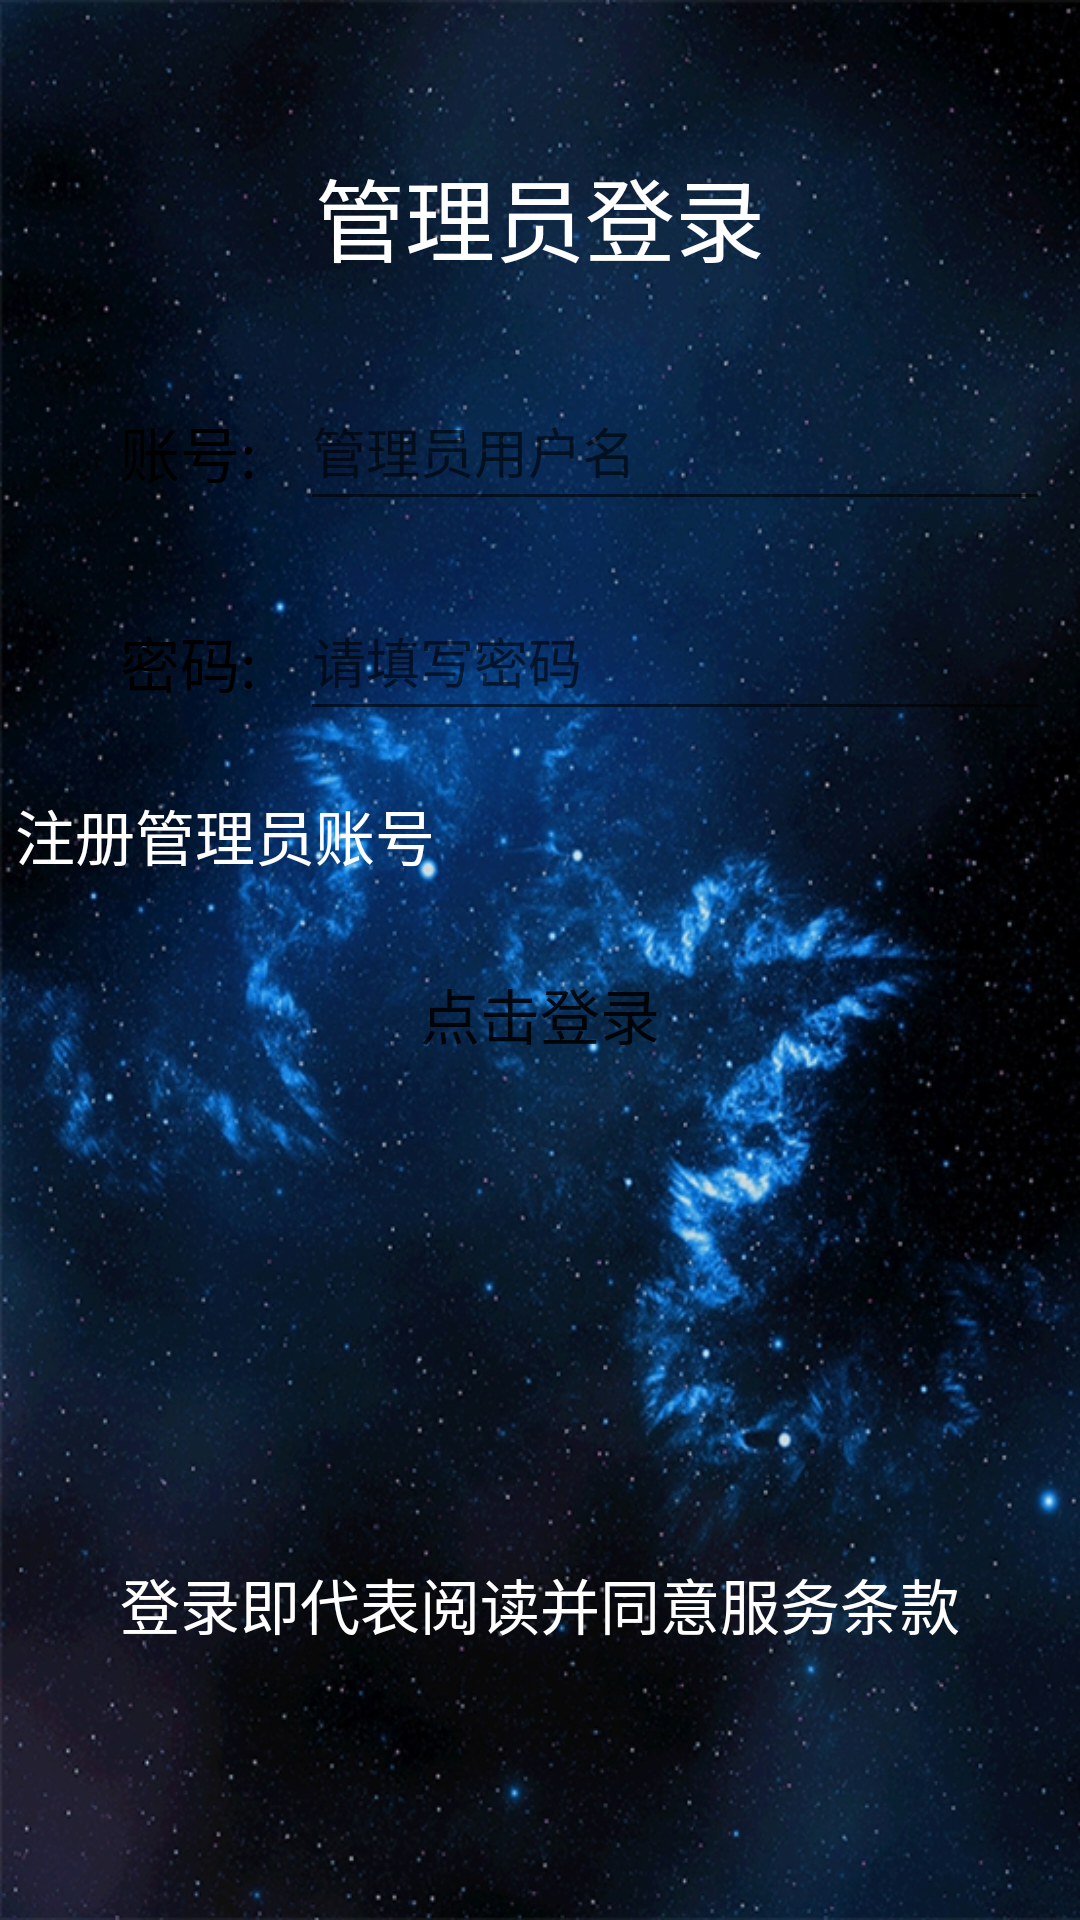

This screen was rendered from an Android layout file. Write that file and the resources it references.
<!-- AndroidManifest.xml: application theme AppTheme -->
<!-- res/layout/fragment_administration_login.xml -->
<?xml version="1.0" encoding="utf-8"?>
<FrameLayout xmlns:android="http://schemas.android.com/apk/res/android"
    xmlns:tools="http://schemas.android.com/tools"
    android:layout_width="match_parent"
    android:layout_height="match_parent"
    tools:context=".ui.AdministrationLoginFragment">

    <LinearLayout
        android:layout_width="match_parent"
        android:layout_height="match_parent"
        android:background="@mipmap/beijinglogin"
        android:orientation="vertical">

        <LinearLayout
            android:layout_width="match_parent"
            android:layout_height="wrap_content"
            android:layout_marginTop="50dp">
            <TextView
                android:layout_gravity="center"
                android:gravity="center"
                android:layout_width="match_parent"
                android:layout_height="wrap_content"
                android:text="管理员登录"
                android:textSize="30dp"
                android:textColor="#ffffff"/>
        </LinearLayout>



        <LinearLayout
            android:layout_width="match_parent"
            android:layout_height="wrap_content"
            android:orientation="vertical"
            >
            <LinearLayout
                android:layout_width="wrap_content"
                android:layout_height="wrap_content"
                android:orientation="horizontal"
                android:layout_marginTop="30dp"
                android:background="@drawable/btg_1"
                android:layout_gravity="center"
                >
                <TextView
                    android:id="@+id/tubiao2"
                    android:layout_width="50sp"
                    android:layout_height="25dp"
                    android:text="账号:"
                    android:textSize="20dp"
                    android:textColor="#000000"
                    android:layout_gravity="center_vertical"
                    android:layout_marginLeft="30dp"/>

                <EditText
                    android:id="@+id/ev_userName"
                    android:layout_width="250dp"
                    android:layout_height="50dp"
                    android:hint="管理员用户名"
                    android:layout_marginLeft="10dp" />

            </LinearLayout>


            <LinearLayout
                android:layout_gravity="center"
                android:layout_width="wrap_content"
                android:layout_height="wrap_content"
                android:layout_marginTop="20dp"
                android:background="@drawable/btg_1">
                <TextView
                    android:id="@+id/tubiao3"
                    android:layout_width="50sp"
                    android:layout_height="25dp"
                    android:text="密码:"
                    android:textSize="20dp"
                    android:textColor="#000000"
                    android:layout_gravity="center_vertical"
                    android:layout_marginLeft="30dp"/>
                <EditText
                    android:id="@+id/ev_password"
                    android:layout_width="250dp"
                    android:layout_height="50dp"
                    android:password="true"
                    android:hint="请填写密码"
                    android:layout_marginLeft="10dp"/>
            </LinearLayout>

        </LinearLayout>

        <LinearLayout
            android:layout_width="match_parent"
            android:layout_height="match_parent">

            <LinearLayout
                android:layout_width="match_parent"
                android:layout_height="match_parent"
                android:orientation="vertical">
                <TextView
                    android:id="@+id/vipsignin"
                    android:layout_marginLeft="5dp"
                    android:layout_marginTop="20dp"
                    android:layout_width="wrap_content"
                    android:layout_height="wrap_content"
                    android:text="注册管理员账号"
                    android:textSize="20dp"
                    android:textColor="#ffffff"/>

                <Button
                    android:id="@+id/btn_administration"
                    android:layout_marginTop="20dp"
                    android:layout_gravity="center"
                    android:background="@drawable/btg_1"
                    android:layout_width="100dp"
                    android:layout_height="50dp"
                    android:text="点击登录"
                    android:textSize="20dp"/>

                <TextView
                    android:id="@+id/tv_sueccess"
                    android:layout_marginTop="30dp"
                    android:layout_width="match_parent"
                    android:layout_height="wrap_content"
                    android:textSize="20dp"
                    android:gravity="center"
                    android:textColor="#fff"/>

                <TextView
                    android:layout_marginTop="100dp"
                    android:layout_width="match_parent"
                    android:layout_height="wrap_content"
                    android:text="登录即代表阅读并同意服务条款"
                    android:textSize="20dp"
                    android:gravity="center"
                    android:textColor="#fff"/>
            </LinearLayout>



        </LinearLayout>


    </LinearLayout>

</FrameLayout>
<!-- resources referenced by this layout -->
<resources>
  <!-- mipmap beijinglogin: jpg bitmap (mipmap-xxhdpi, 422995 bytes) -->
  <style name="AppTheme" parent="Theme.AppCompat.Light.DarkActionBar">
          
          <item name="colorPrimary">@color/colorPrimary</item>
          <item name="colorPrimaryDark">@color/colorPrimaryDark</item>
          <item name="colorAccent">@color/colorAccent</item>
      </style>
  <!-- not gathered from this repository: default colours our renderer supplied (Android Studio template values) -->
  <color name="colorPrimary">#FF6200EE</color>
  <color name="colorPrimaryDark">#FF3700B3</color>
  <color name="colorAccent">#FF03DAC5</color>
</resources>
